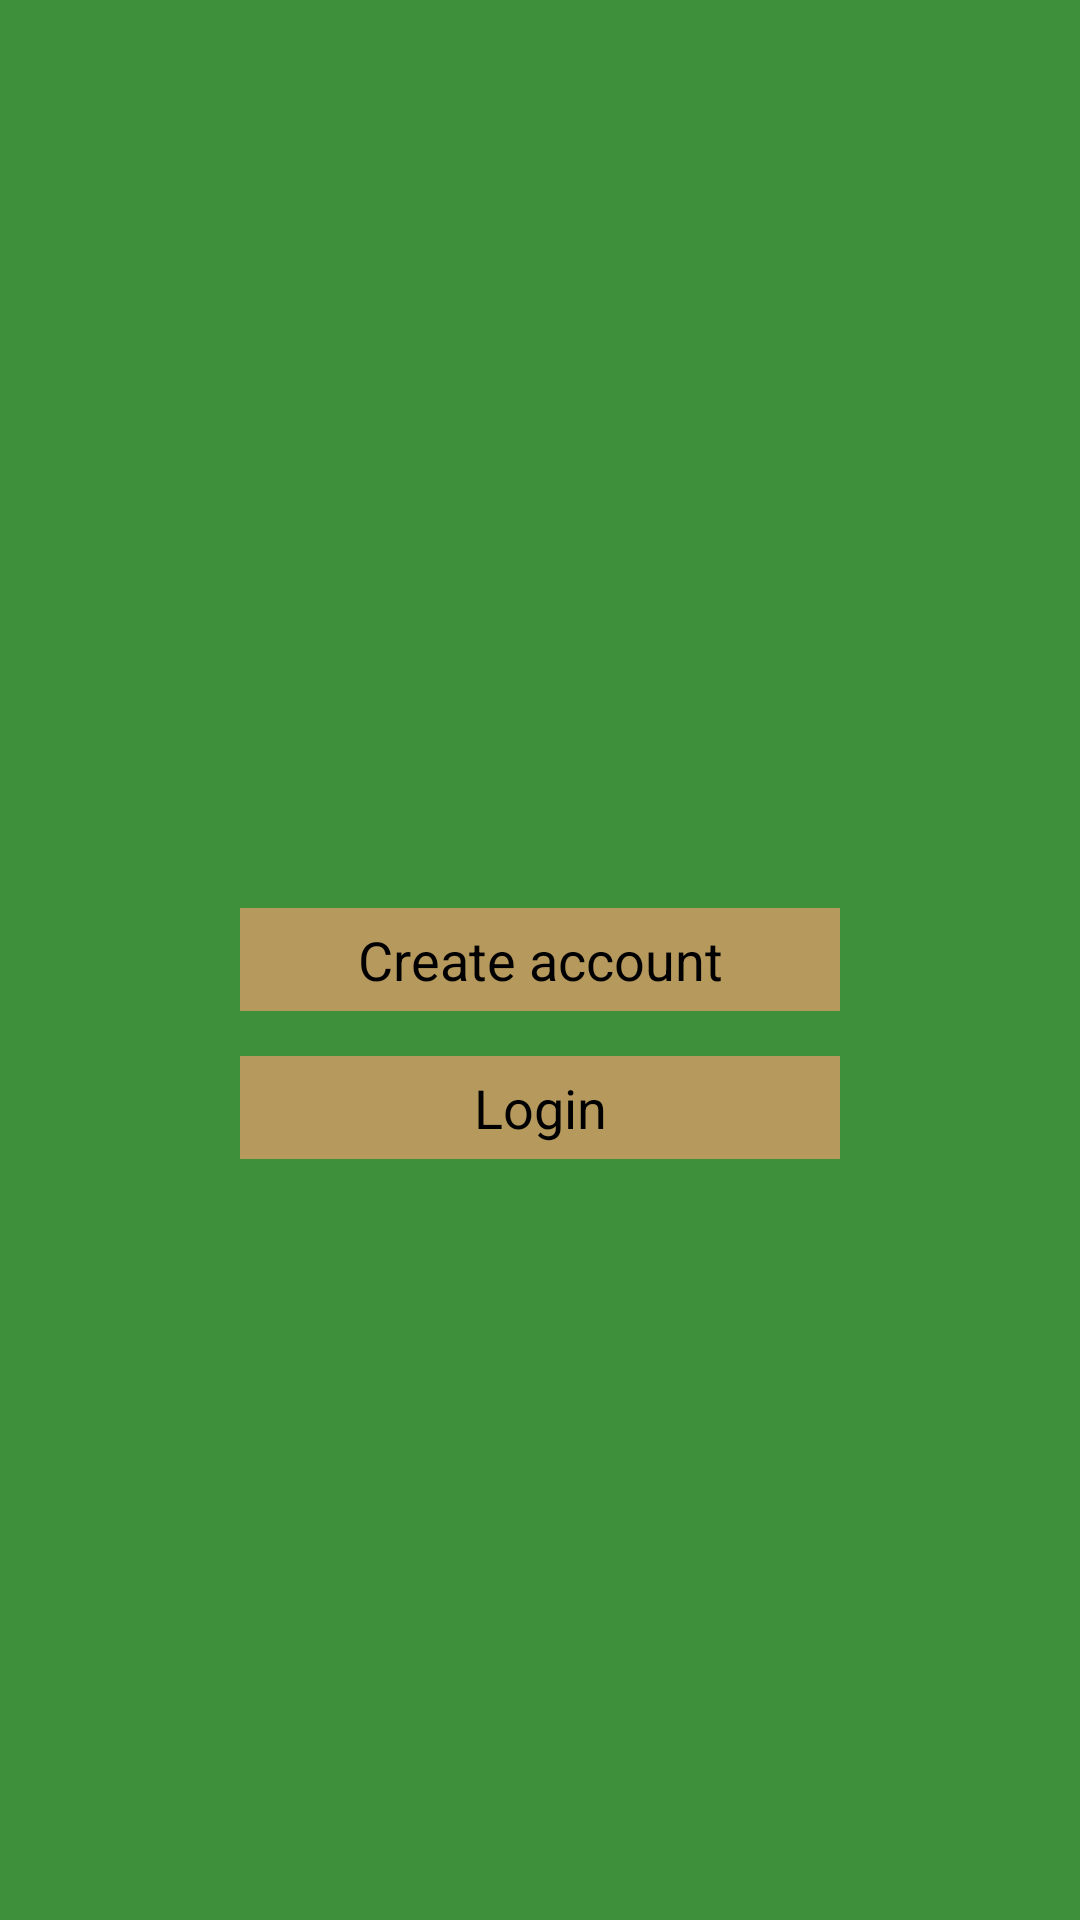

Produce the Android XML layout that renders to this screen, including the resource entries it uses.
<!-- AndroidManifest.xml: application theme RentHouseTheme -->
<!-- res/layout/fg_account.xml -->
<?xml version="1.0" encoding="utf-8"?>
<RelativeLayout xmlns:android="http://schemas.android.com/apk/res/android"
    android:layout_width="match_parent"
    android:layout_height="match_parent"
    android:background="@color/theme_background">

    <TextView
        android:layout_width="200dp"
        android:layout_height="wrap_content"
        android:padding="5dp"
        android:textSize="18sp"
        android:text="Create account"
        android:gravity="center"
        android:background="@color/fg_account_button"
        android:layout_centerInParent="true"
        android:clickable="true"
        android:id="@+id/fg_account_create"/>
    <TextView
        android:layout_width="200dp"
        android:layout_height="wrap_content"
        android:padding="5dp"
        android:layout_marginTop="15dp"
        android:textSize="18sp"
        android:layout_centerHorizontal="true"
        android:text="Login"
        android:clickable="true"
        android:gravity="center"
        android:background="@color/fg_account_button"
        android:layout_below="@+id/fg_account_create"
        android:id="@+id/fg_account_login"/>

</RelativeLayout>
<!-- resources referenced by this layout -->
<resources>
  <color name="fg_account_button">#ffb6995d</color>
  <color name="theme_background">#ff3e903a</color>
  <style name="RentHouseTheme" parent="android:Theme.Holo.Light">
          <item name="android:windowBackground">@null</item>
          <item name="android:buttonStyle">@style/buttonsText</item>
          <item name="android:actionBarStyle">@style/actionBar</item>
          <item name="android:textColor">@color/black</item>
      </style>
  <style name="buttonsText" parent="android:Widget.Button">
          <item name="android:textColor">@color/black</item>
      </style>
  <style name="actionBar" parent="android:Widget.Holo.Light.ActionBar">
          <item name="android:background">@drawable/actionbar_background</item>
          <item name="android:titleTextStyle">@style/actionBarTitleTextStyle</item>
      </style>
  <color name="black">#000000</color>
  <!-- drawable actionbar_background (drawable) -->
  <?xml version="1.0" encoding="utf-8"?>
  <layer-list xmlns:android="http://schemas.android.com/apk/res/android">
      
      <item>
          <shape android:shape="rectangle">
              <solid android:color="#456999" />
          </shape>
      </item>
  
      
      <item android:bottom="2dip">
          <shape android:shape="rectangle">
              <solid android:color="@color/black" />
          </shape>
      </item>
  </layer-list>
  <style name="actionBarTitleTextStyle" parent="@android:style/TextAppearance.Holo.Widget.ActionBar.Title">
          <item name="android:textColor">@color/white</item>
      </style>
  <color name="white">#ffffff</color>
</resources>
